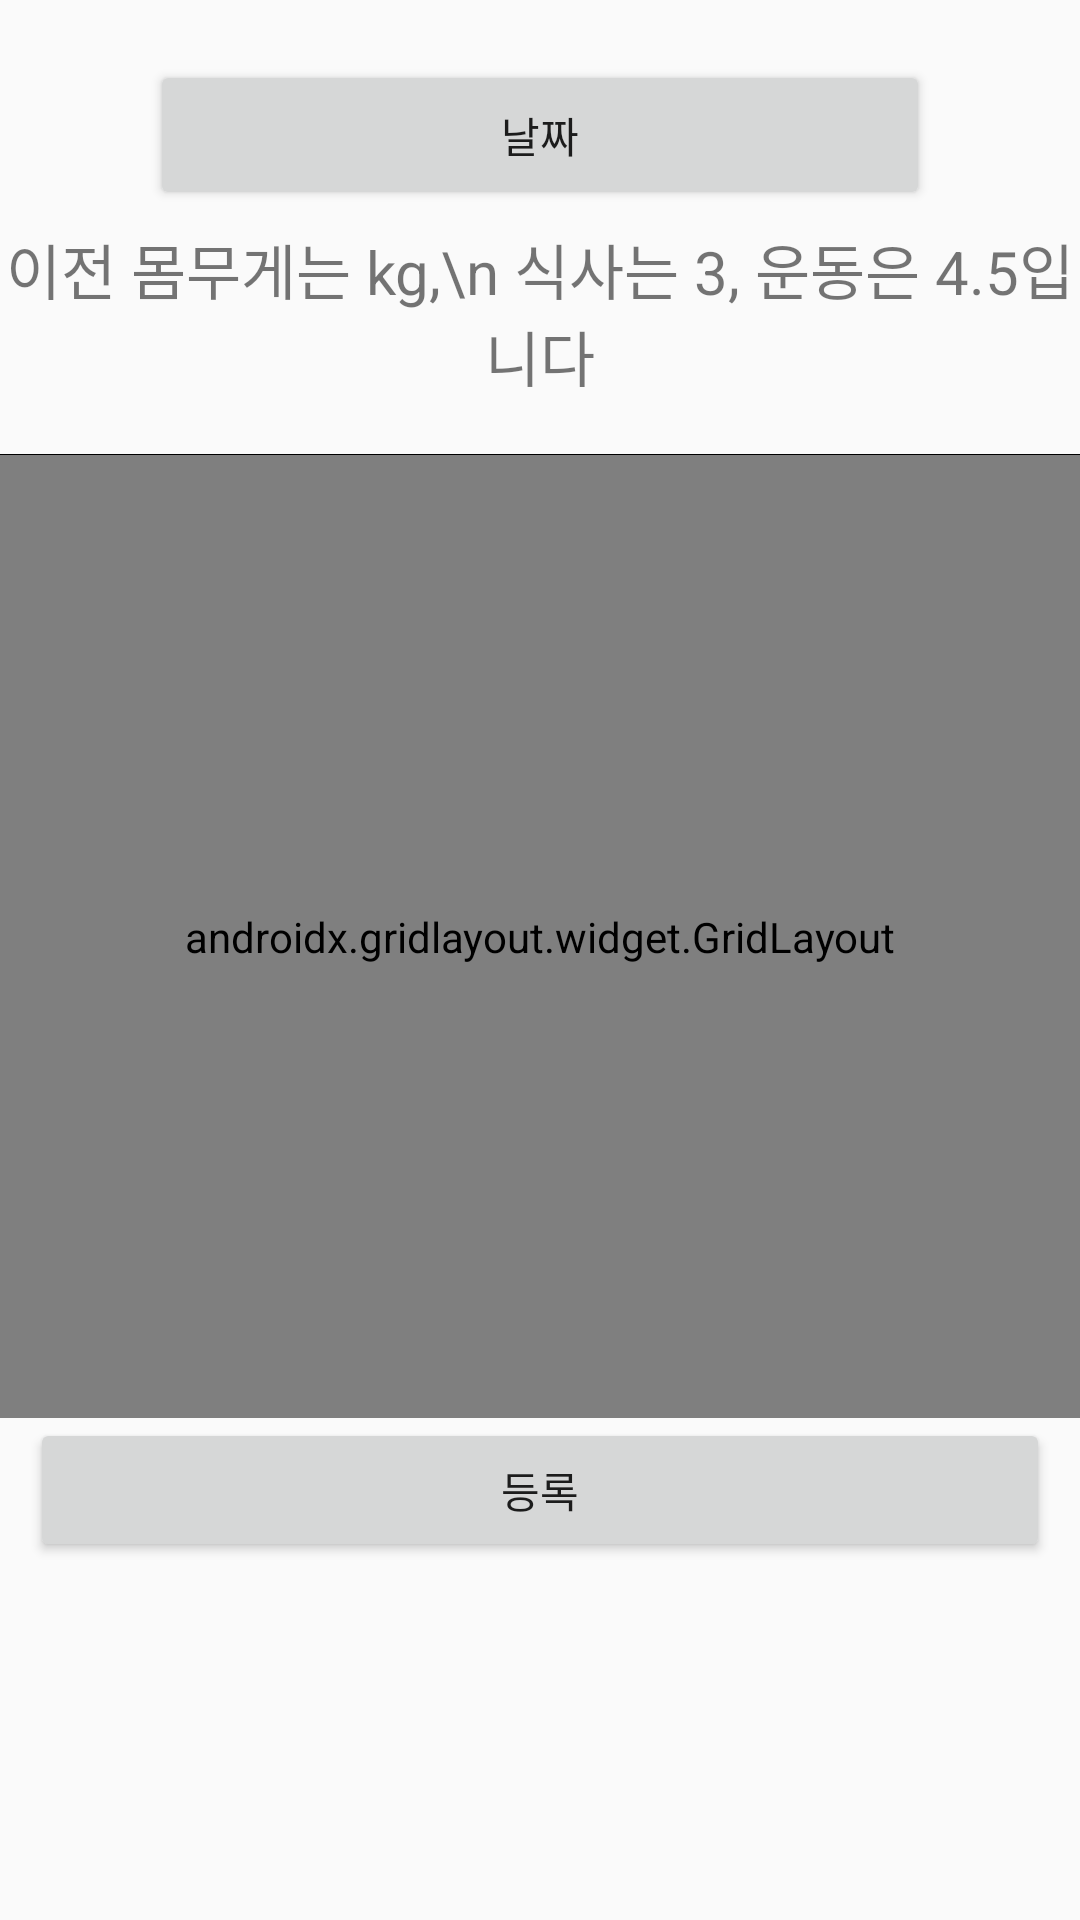

The Android layout XML behind this screen, and the referenced resources:
<!-- AndroidManifest.xml: application theme AppTheme -->
<!-- res/layout/frag_adddata.xml -->
<?xml version="1.0" encoding="utf-8"?>

<LinearLayout xmlns:android="http://schemas.android.com/apk/res/android"
              xmlns:app="http://schemas.android.com/apk/res-auto"
              xmlns:tools="http://schemas.android.com/tools" android:layout_width="match_parent"
              android:layout_height="match_parent"
              android:orientation="vertical"
              android:weightSum="10" >

    <RelativeLayout
            android:layout_width="match_parent"
            android:layout_height="wrap_content"
            android:layout_marginTop="20dp"
            android:layout_weight="0.4">
        <ImageButton
                android:layout_width="50dp"
                android:layout_height="50dp"
                android:id="@+id/previousDateButton"
                android:background="#00000000"
                android:src="@drawable/ic_chevron_left_black_24dp"
                android:scaleType="fitCenter"/>
        <Button
                android:layout_width="wrap_content"
                android:layout_height="50dp"
                android:layout_toLeftOf="@+id/nextDateButton"
                android:layout_toRightOf="@+id/previousDateButton"
                android:id="@+id/datePickerButton"
                android:text="날짜"/>
        <ImageButton
                android:layout_width="50dp"
                android:layout_height="50dp"
                android:id="@+id/nextDateButton"
                android:layout_alignParentRight="true"
                android:background="#00000000"
                android:src="@drawable/ic_chevron_right_black_24dp"
                android:scaleType="fitCenter"/>
        <TextView android:id="@+id/previousWeightText"
                  android:layout_width="match_parent"
                  android:layout_height="wrap_content"
                  android:textAlignment="center"
                  android:gravity="center"
                  android:textSize="20sp"
                  android:text="이전 몸무게는 kg,\n 식사는 3, 운동은 4.5입니다"
                  android:layout_marginTop="5dp"
                  android:layout_below="@id/datePickerButton" />
    </RelativeLayout>
    <View
            android:layout_width="wrap_content"
            android:layout_height="0.3dp"
            android:background="#000000" />

    <androidx.gridlayout.widget.GridLayout
                android:layout_width="match_parent"
                app:columnCount="2"
                app:orientation="horizontal"
                app:rowCount="3"
                app:alignmentMode="alignMargins"
                android:layout_height="0dp"
                android:layout_weight="7">
        <TextView android:id="@+id/text1"
                      android:layout_width="100dp"
                      android:layout_height="50dp"
                      android:gravity="center_vertical"
                      android:layout_marginLeft="10dp"
                      android:textSize="20sp"
                      android:text="몸무게"/>

        <androidx.gridlayout.widget.GridLayout
                    android:layout_width="match_parent"
                    app:columnCount="2"
                    app:orientation="horizontal"
                    app:rowCount="1"
                    app:alignmentMode="alignMargins"
                    android:layout_height="wrap_content">
            <EditText
                        android:id="@+id/weightEditText"
                        android:layout_width="wrap_content"
                        android:layout_height="wrap_content"
                        android:layout_weight="1"
                        android:ems="5"
                        android:inputType="numberSigned|number|numberDecimal"
                        android:hint="미입력"/>
            <TextView android:id="@+id/text4"
                          android:layout_width="wrap_content"
                          android:layout_height="wrap_content"
                          android:gravity="center_vertical"
                          android:textSize="20sp"
                          android:text="kg"/>
        </androidx.gridlayout.widget.GridLayout>

        <TextView android:id="@+id/text2"
                      android:layout_width="wrap_content"
                      android:layout_height="50dp"
                      android:gravity="center_vertical"
                      android:textSize="20sp"
                      android:layout_marginLeft="10dp"
                      android:text="식사 달성률"/>
        <RatingBar
                    android:id="@+id/foodRating"
                    android:layout_width="wrap_content"
                    android:layout_height="50dp"
                    android:numStars="5"
                    android:rating="3"
                    android:stepSize="0.5"/>
        <TextView android:id="@+id/text3"
                      android:layout_width="wrap_content"
                      android:layout_height="50dp"
                      android:gravity="center_vertical"
                      android:textSize="20sp"
                      android:layout_marginLeft="10dp"
                      android:text="운동 달성률"/>
        <RatingBar
                android:id="@+id/exerciseRating"
                android:layout_width="wrap_content"
                android:layout_height="50dp"
                android:numStars="5"
                android:rating="3"
                android:stepSize="0.5"/>

    </androidx.gridlayout.widget.GridLayout>
    <Button
                android:layout_width="match_parent"
                android:layout_height="wrap_content"
                android:layout_marginLeft="10dp"
                android:layout_marginRight="10dp"
                android:id="@+id/registButton"
                android:text="등록"/>

</LinearLayout>
<!-- resources referenced by this layout -->
<resources>
  <style name="AppTheme" parent="Theme.AppCompat.Light.DarkActionBar">
          
          <item name="colorPrimary">@color/colorPrimary</item>
          <item name="colorPrimaryDark">@color/colorPrimaryDark</item>
          <item name="colorAccent">@color/colorAccent</item>
          <item name="windowActionBar">false</item>
          <item name="windowNoTitle">true</item>
  
      </style>
  <color name="colorPrimary">#FFFFFF</color>
  <color name="colorPrimaryDark">#3700B3</color>
  <color name="colorAccent">#03DAC5</color>
</resources>
